Labelled photos from "dataset", an image-classification folder in JOHANNABELL/bananavision. The possible labels are: mure malade, mure saint, tropmure malade, tropmure saint, vert malade, vert sain.

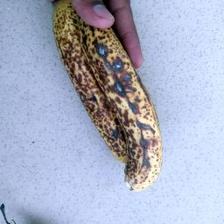
Label: mure malade

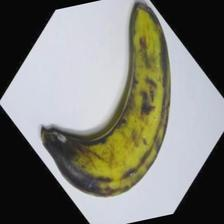
Label: tropmure saint

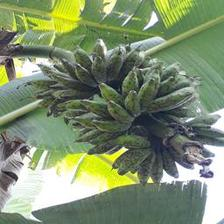
Label: vert malade

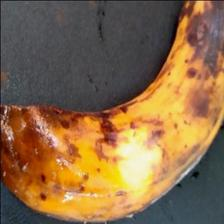
Label: tropmure malade

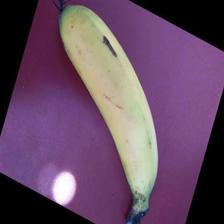
Label: mure saint

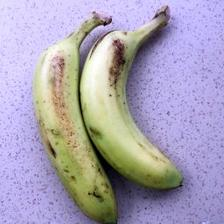
Label: vert sain
